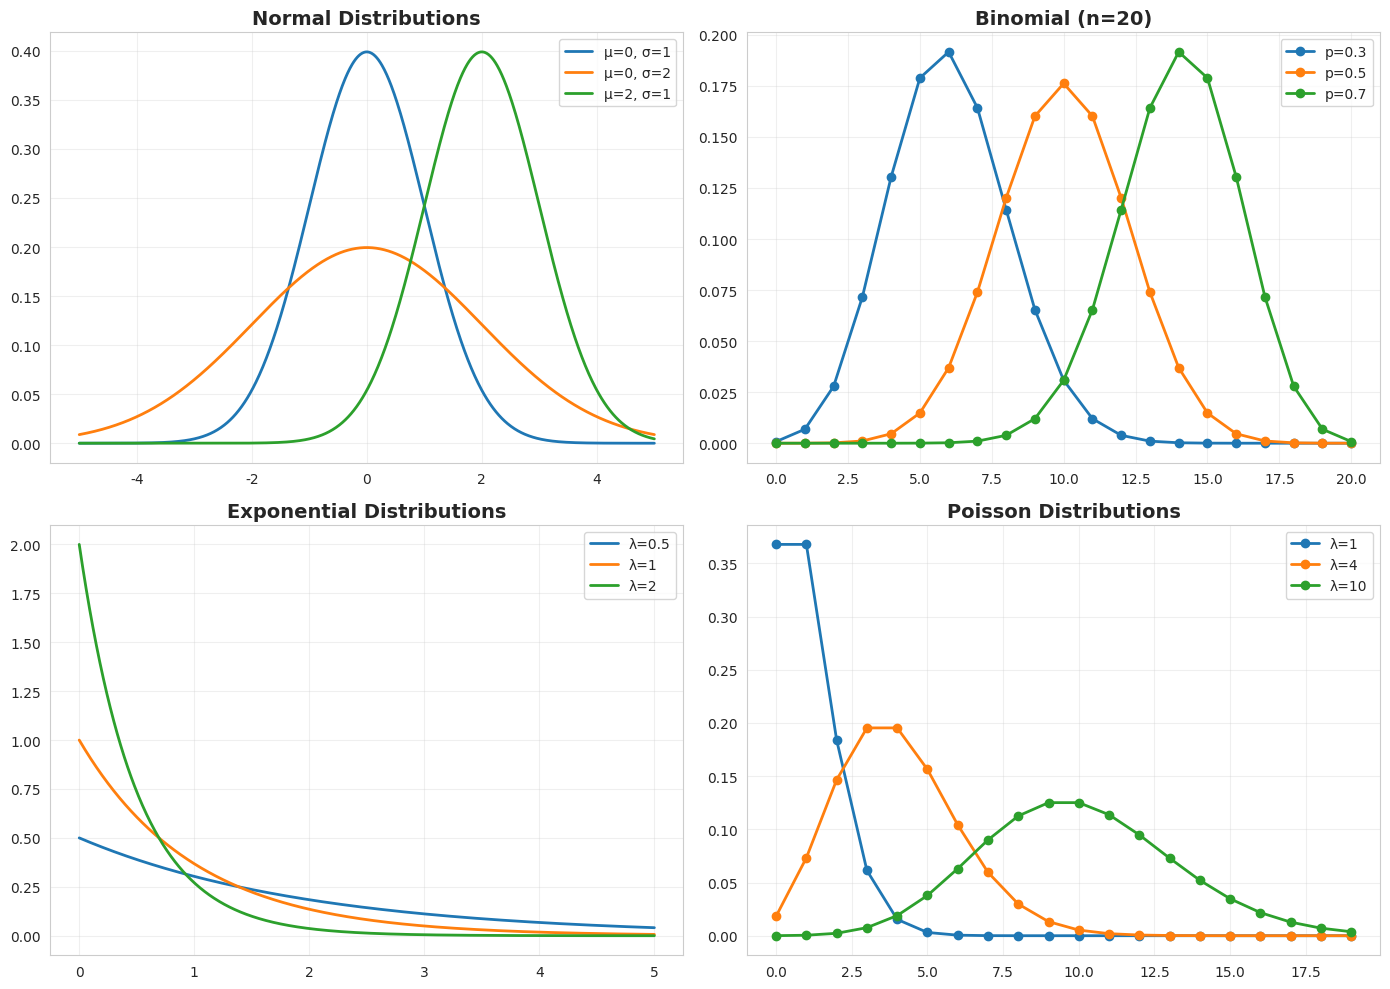
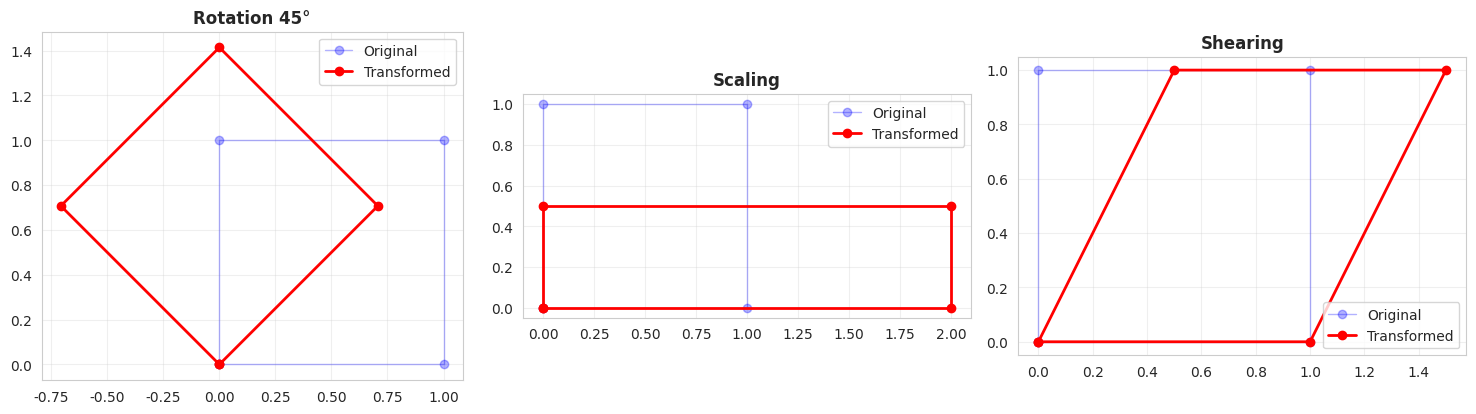
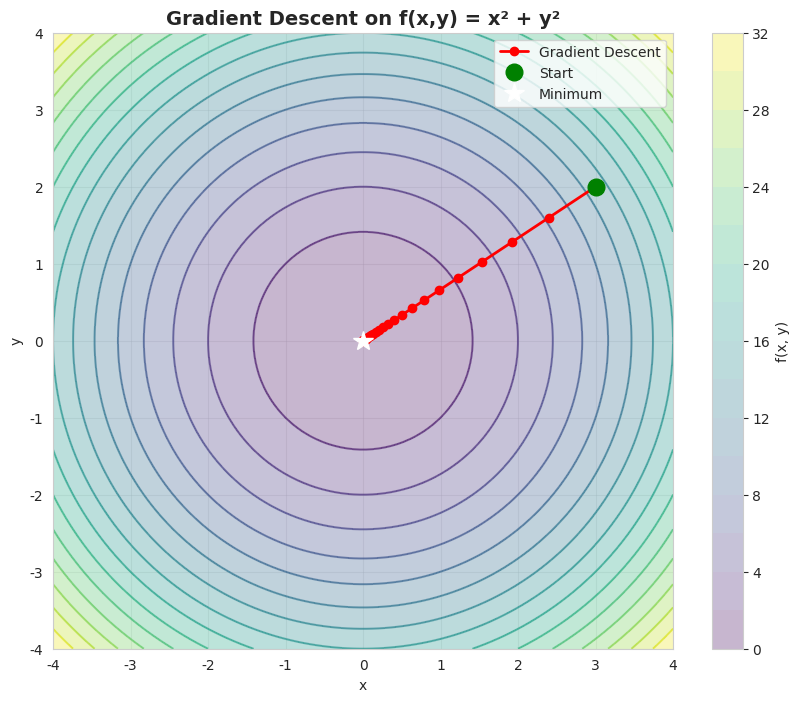
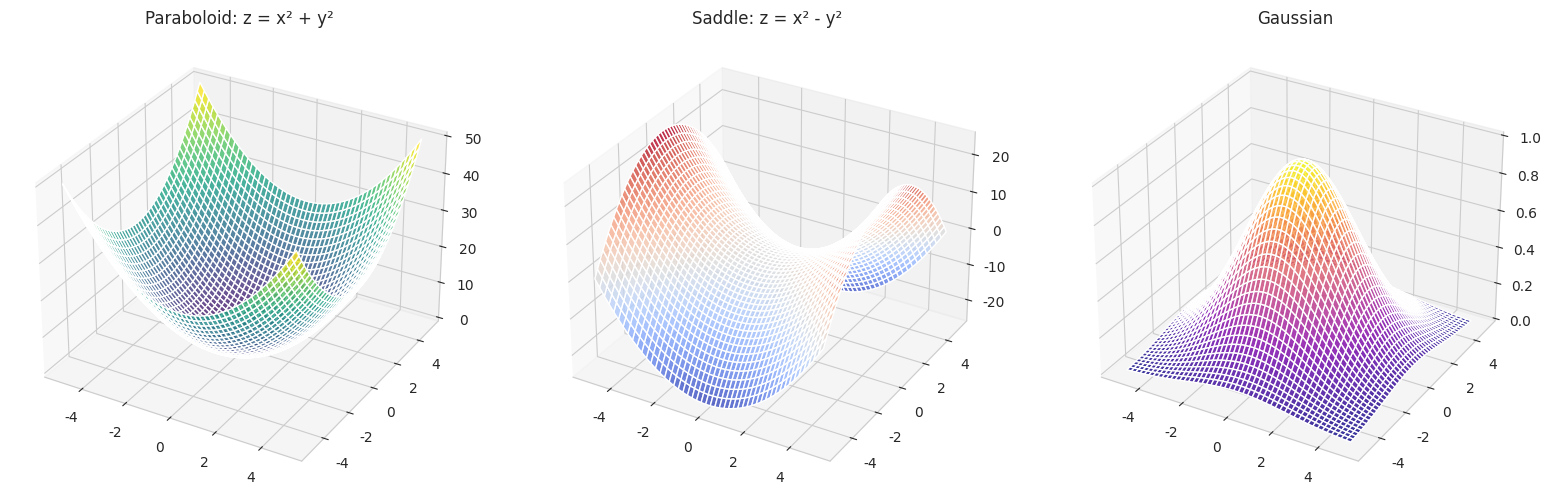

Write the Python code that produced these figures, in order.
import numpy as np
import matplotlib.pyplot as plt
from mpl_toolkits.mplot3d import Axes3D
import seaborn as sns
from scipy import stats

sns.set_style('whitegrid')
plt.rcParams['figure.figsize'] = (12, 6)
np.random.seed(42)

# Compare multiple distributions
fig, axes = plt.subplots(2, 2, figsize=(14, 10))

# Normal distributions
x = np.linspace(-5, 5, 1000)
for mu, sigma in [(0, 1), (0, 2), (2, 1)]:
    pdf = stats.norm.pdf(x, mu, sigma)
    axes[0, 0].plot(x, pdf, label=f'μ={mu}, σ={sigma}', linewidth=2)
axes[0, 0].set_title('Normal Distributions', fontsize=14, fontweight='bold')
axes[0, 0].legend()
axes[0, 0].grid(True, alpha=0.3)

# Binomial distributions
n_trials = 20
x_binom = np.arange(0, n_trials + 1)
for p in [0.3, 0.5, 0.7]:
    pmf = stats.binom.pmf(x_binom, n_trials, p)
    axes[0, 1].plot(x_binom, pmf, 'o-', label=f'p={p}', linewidth=2)
axes[0, 1].set_title('Binomial (n=20)', fontsize=14, fontweight='bold')
axes[0, 1].legend()
axes[0, 1].grid(True, alpha=0.3)

# Exponential distributions
x_exp = np.linspace(0, 5, 1000)
for lam in [0.5, 1, 2]:
    pdf = stats.expon.pdf(x_exp, scale=1/lam)
    axes[1, 0].plot(x_exp, pdf, label=f'λ={lam}', linewidth=2)
axes[1, 0].set_title('Exponential Distributions', fontsize=14, fontweight='bold')
axes[1, 0].legend()
axes[1, 0].grid(True, alpha=0.3)

# Poisson distributions
x_poisson = np.arange(0, 20)
for lam in [1, 4, 10]:
    pmf = stats.poisson.pmf(x_poisson, lam)
    axes[1, 1].plot(x_poisson, pmf, 'o-', label=f'λ={lam}', linewidth=2)
axes[1, 1].set_title('Poisson Distributions', fontsize=14, fontweight='bold')
axes[1, 1].legend()
axes[1, 1].grid(True, alpha=0.3)

plt.tight_layout()
plt.show()

# Create a square
square = np.array([[0, 1, 1, 0, 0],
                   [0, 0, 1, 1, 0]])

# Different transformations
theta = np.radians(45)
R = np.array([[np.cos(theta), -np.sin(theta)],
              [np.sin(theta),  np.cos(theta)]])  # Rotation
S = np.array([[2, 0], [0, 0.5]])  # Scaling
Sh = np.array([[1, 0.5], [0, 1]])  # Shearing

fig, axes = plt.subplots(1, 3, figsize=(15, 4))

transformations = [
    (R @ square, 'Rotation 45°'),
    (S @ square, 'Scaling'),
    (Sh @ square, 'Shearing')
]

for ax, (transformed, title) in zip(axes, transformations):
    ax.plot(square[0], square[1], 'b-o', linewidth=1, alpha=0.3, label='Original')
    ax.plot(transformed[0], transformed[1], 'r-o', linewidth=2, label='Transformed')
    ax.set_title(title, fontweight='bold')
    ax.grid(True, alpha=0.3)
    ax.set_aspect('equal')
    ax.legend()

plt.tight_layout()
plt.show()

# 2D gradient descent
def f(x, y):
    return x**2 + y**2

# Gradient descent
x, y = 3.0, 2.0
lr = 0.1
path = [[x, y]]

for _ in range(30):
    x = x - lr * 2 * x
    y = y - lr * 2 * y
    path.append([x, y])

path = np.array(path)

# Create contour plot
x_range = np.linspace(-4, 4, 100)
y_range = np.linspace(-4, 4, 100)
X, Y = np.meshgrid(x_range, y_range)
Z = f(X, Y)

plt.figure(figsize=(10, 8))
plt.contour(X, Y, Z, levels=20, cmap='viridis', alpha=0.6)
plt.contourf(X, Y, Z, levels=20, cmap='viridis', alpha=0.3)
plt.colorbar(label='f(x, y)')

plt.plot(path[:, 0], path[:, 1], 'r-o', linewidth=2, markersize=6, label='Gradient Descent')
plt.plot(path[0, 0], path[0, 1], 'go', markersize=12, label='Start')
plt.plot(0, 0, 'w*', markersize=15, label='Minimum')

plt.xlabel('x')
plt.ylabel('y')
plt.title('Gradient Descent on f(x,y) = x² + y²', fontsize=14, fontweight='bold')
plt.legend()
plt.grid(True, alpha=0.3)
plt.show()

fig = plt.figure(figsize=(16, 5))

x = np.linspace(-5, 5, 50)
y = np.linspace(-5, 5, 50)
X, Y = np.meshgrid(x, y)

# Paraboloid
ax1 = fig.add_subplot(131, projection='3d')
Z1 = X**2 + Y**2
ax1.plot_surface(X, Y, Z1, cmap='viridis', alpha=0.8)
ax1.set_title('Paraboloid: z = x² + y²')

# Saddle point
ax2 = fig.add_subplot(132, projection='3d')
Z2 = X**2 - Y**2
ax2.plot_surface(X, Y, Z2, cmap='coolwarm', alpha=0.8)
ax2.set_title('Saddle: z = x² - y²')

# Gaussian
ax3 = fig.add_subplot(133, projection='3d')
Z3 = np.exp(-(X**2 + Y**2) / 10)
ax3.plot_surface(X, Y, Z3, cmap='plasma', alpha=0.8)
ax3.set_title('Gaussian')

plt.tight_layout()
plt.show()